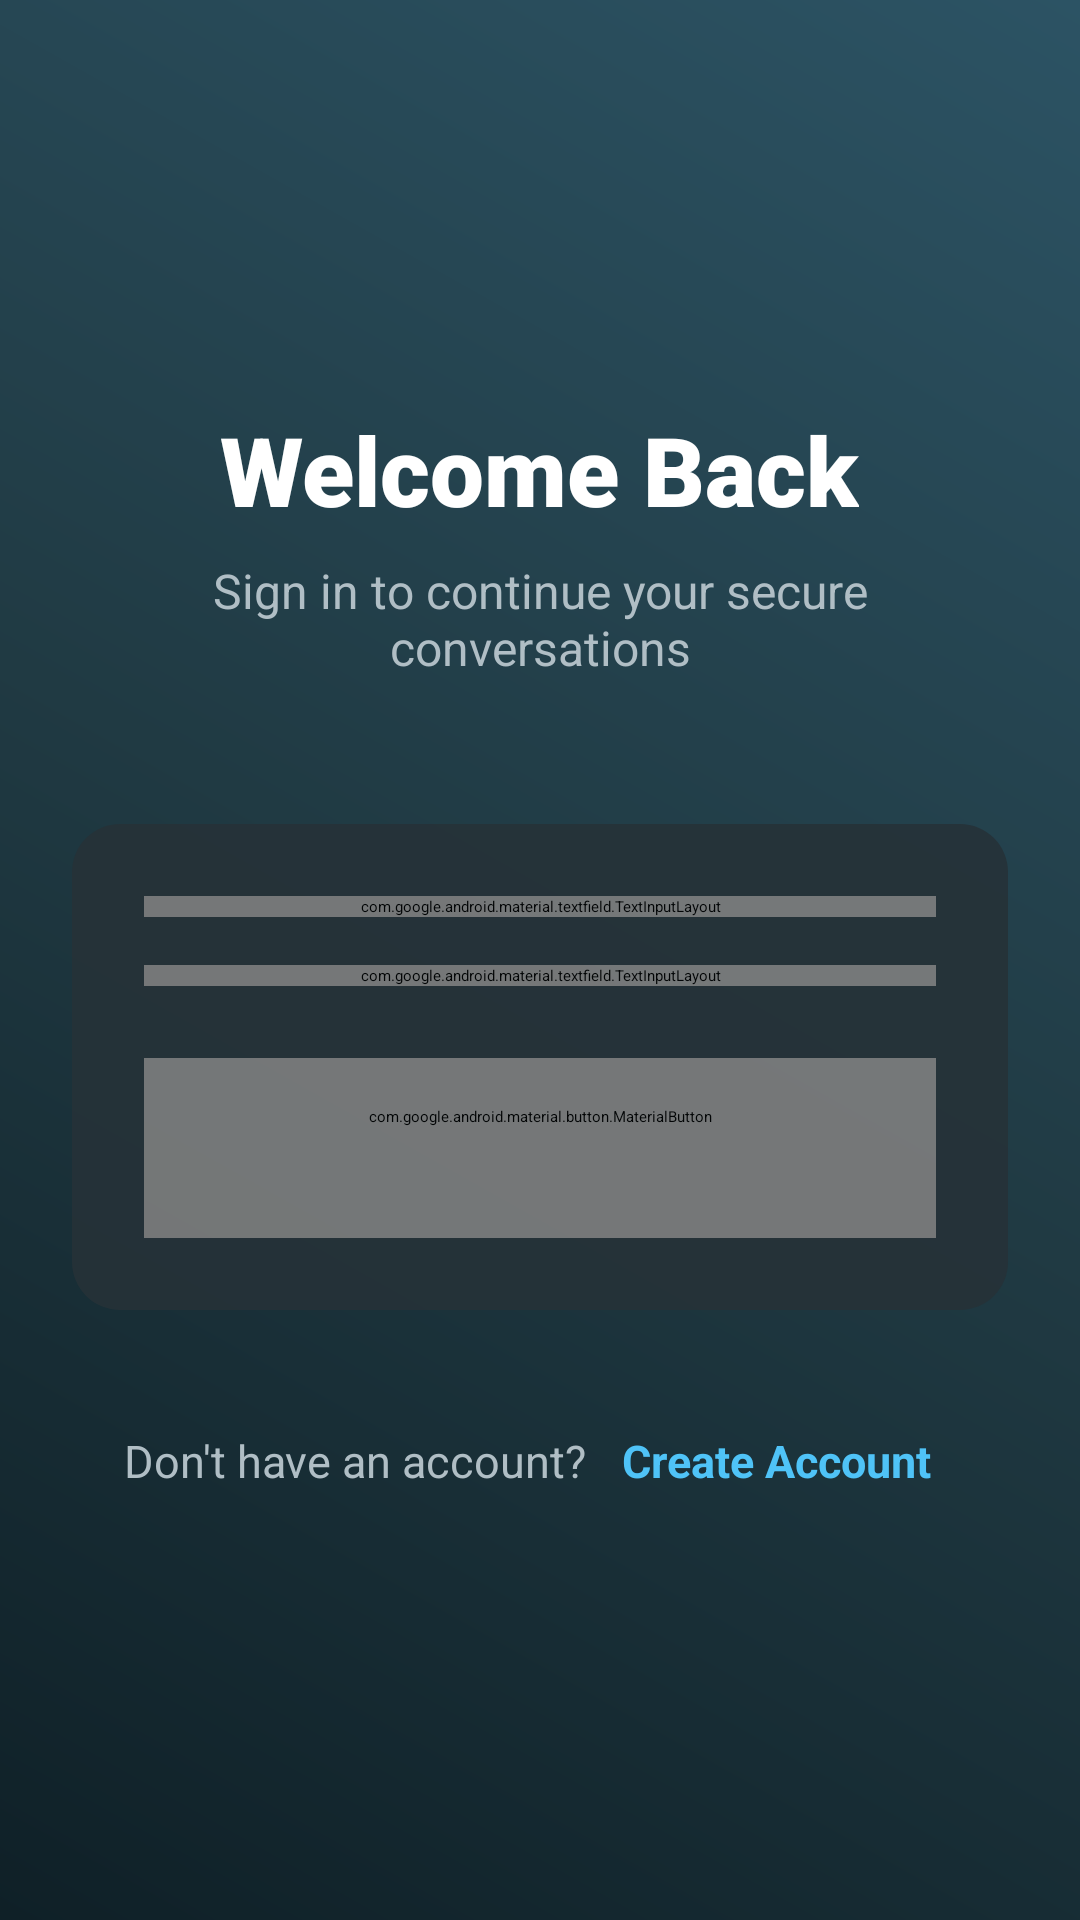

Produce the Android XML layout that renders to this screen, including the resource entries it uses.
<!-- AndroidManifest.xml: activity theme Theme.New_Chat -->
<!-- res/layout/activity_login.xml -->
<?xml version="1.0" encoding="utf-8"?>
<ScrollView
    xmlns:android="http://schemas.android.com/apk/res/android"
    xmlns:app="http://schemas.android.com/apk/res-auto"
    android:layout_width="match_parent"
    android:layout_height="match_parent"
    android:background="@drawable/bg_gradient_dark"
    android:fillViewport="true">

    <LinearLayout
        android:orientation="vertical"
        android:padding="24dp"
        android:layout_width="match_parent"
        android:layout_height="wrap_content"
        android:gravity="center"
        android:layout_gravity="center">

        
        <TextView
            android:layout_width="wrap_content"
            android:layout_height="wrap_content"
            android:text="Welcome Back"
            android:textSize="32sp"
            android:fontFamily="sans-serif-black"
            android:textStyle="bold"
            android:textColor="@color/white"
            android:layout_marginBottom="8dp" />

        <TextView
            android:layout_width="wrap_content"
            android:layout_height="wrap_content"
            android:text="Sign in to continue your secure conversations"
            android:textSize="16sp"
            android:textColor="#B0BEC5"
            android:layout_marginBottom="48dp"
            android:gravity="center" />

        
        <LinearLayout
            android:layout_width="match_parent"
            android:layout_height="wrap_content"
            android:orientation="vertical"
            android:background="@drawable/form_container_background"
            android:backgroundTint="#263238"
            android:alpha="0.9"
            android:elevation="0dp"
            android:padding="24dp"
            android:layout_marginBottom="32dp">

            
            <com.google.android.material.textfield.TextInputLayout
                android:layout_width="match_parent"
                android:layout_height="wrap_content"
                android:layout_marginBottom="16dp"
                app:boxStrokeColor="#4FC3F7"
                app:hintTextColor="#4FC3F7"
                app:startIconTint="#4FC3F7"
                style="@style/Widget.MaterialComponents.TextInputLayout.OutlinedBox">

                <EditText
                    android:id="@+id/emailEditText"
                    android:hint="Email"
                    android:layout_width="match_parent"
                    android:layout_height="wrap_content"
                    android:padding="16dp"
                    android:background="@color/background_dark"
                    android:text=""
                    android:minHeight="56dp"
                    android:textSize="16sp"
                    android:textColor="@color/white"
                    android:inputType="textEmailAddress"
                    android:maxLines="1" />

            </com.google.android.material.textfield.TextInputLayout>

            
            <com.google.android.material.textfield.TextInputLayout
                android:layout_width="match_parent"
                android:layout_height="wrap_content"
                android:layout_marginBottom="24dp"
                app:boxStrokeColor="#4FC3F7"
                app:hintTextColor="#4FC3F7"
                app:startIconTint="#4FC3F7"
                app:endIconMode="password_toggle"
                app:endIconTint="#4FC3F7"
                style="@style/Widget.MaterialComponents.TextInputLayout.OutlinedBox">

                <EditText
                    android:id="@+id/passwordEditText"
                    android:hint="Password"
                    android:inputType="textPassword"
                    android:layout_width="match_parent"
                    android:background="@color/background_dark"
                    android:text=""
                    android:layout_height="wrap_content"
                    android:padding="16dp"
                    android:minHeight="56dp"
                    android:textSize="16sp"
                    android:textColor="@color/white"
                    android:maxLines="1" />

            </com.google.android.material.textfield.TextInputLayout>

            
            <com.google.android.material.button.MaterialButton
                android:id="@+id/loginButton"
                android:text="Login"
                android:layout_width="match_parent"
                android:layout_height="wrap_content"
                android:minHeight="60dp"
                android:padding="16dp"
                android:textSize="18sp"
                android:textStyle="bold"
                android:textColor="#FFFFFF"
                android:background="@drawable/signup_button_background"
                android:elevation="8dp"
                app:cornerRadius="30dp"
                app:backgroundTint="@null" />

            <ProgressBar
                android:id="@+id/progressBar"
                android:layout_width="wrap_content"
                android:layout_height="wrap_content"
                android:layout_gravity="center"
                android:layout_marginTop="16dp"
                android:indeterminateTint="#4FC3F7"
                android:visibility="gone" />

        </LinearLayout>

        
        <LinearLayout
            android:layout_width="wrap_content"
            android:layout_height="wrap_content"
            android:orientation="horizontal"
            android:gravity="center">

            <TextView
                android:layout_width="wrap_content"
                android:layout_height="wrap_content"
                android:text="Don't have an account? "
                android:textSize="15sp"
                android:textColor="#B0BEC5" />

            <TextView
                android:id="@+id/signUpTextView"
                android:layout_width="wrap_content"
                android:layout_height="wrap_content"
                android:text="Create Account"
                android:textSize="15sp"
                android:textStyle="bold"
                android:textColor="#4FC3F7"
                android:clickable="true"
                android:focusable="true"
                android:background="?android:attr/selectableItemBackgroundBorderless"
                android:padding="8dp" />

        </LinearLayout>

    </LinearLayout>

</ScrollView>
<!-- resources referenced by this layout -->
<resources>
  <color name="background_dark">@color/background_main</color>
  <color name="white">#FFFFFF</color>
  <!-- drawable bg_gradient_dark (drawable) -->
  <?xml version="1.0" encoding="utf-8"?>
  <shape xmlns:android="http://schemas.android.com/apk/res/android">
      <gradient
          android:startColor="#0F2027"
          android:centerColor="#203A43"
          android:endColor="#2C5364"
          android:angle="45"
          android:type="linear" />
  </shape>
  <!-- drawable form_container_background (drawable) -->
  <shape xmlns:android="http://schemas.android.com/apk/res/android">
      <solid android:color="@color/story_viewed_ring" />
      <corners android:radius="16dp" />
  </shape>
  <!-- drawable signup_button_background (drawable) -->
  <shape xmlns:android="http://schemas.android.com/apk/res/android">
      <solid android:color="@color/story_unviewed_ring"/>
      <corners android:radius="28dp" />
  </shape>
  <style name="Theme.New_Chat" parent="Theme.MaterialComponents.DayNight.NoActionBar">
          
          <item name="colorPrimary">@color/primary_brand</item>
          <item name="colorPrimaryVariant">@color/primary_variant</item>
          <item name="colorOnPrimary">@color/white</item>
          
          
          <item name="colorSecondary">@color/secondary_brand</item>
          <item name="colorSecondaryVariant">@color/secondary_brand</item>
          <item name="colorOnSecondary">@color/white</item>
          
          
          <item name="android:statusBarColor">@color/background_main</item>
          
          
          <item name="android:windowBackground">@color/background_main</item>
          <item name="android:colorBackground">@color/background_main</item>
      </style>
  <color name="background_main">#0F0F0F</color>
  <color name="story_viewed_ring">#3A3A3C</color>
  <color name="story_unviewed_ring">#2563EB</color>
  <color name="primary_brand">#2563EB</color>
  <color name="primary_variant">#1E40AF</color>
  <color name="secondary_brand">#06B6D4</color>
</resources>
